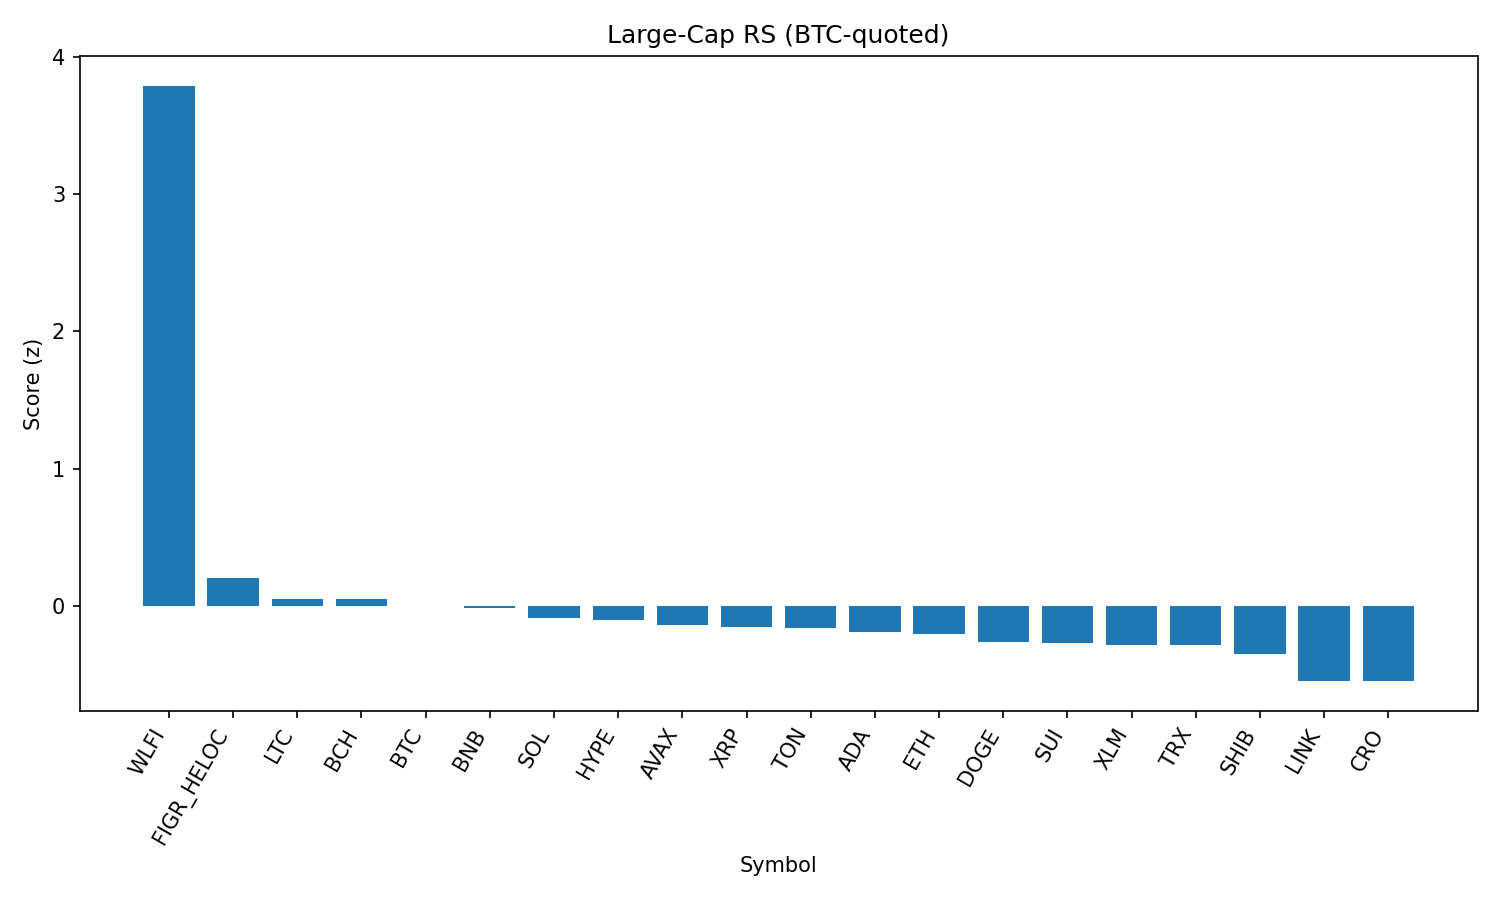

The table this chart was drawn from, first rows:
rank, name, symbol, price_btc, price_usd, pct_1h_btc, pct_24h_btc, pct_7d_btc, market_cap_rank, market_cap_usd, volume_usd, score
1, World Liberty Financial, WLFI, 1.96e-06, 0.2155, 5.528, 22.58, 0.0, 35, 5922528617, 842624320, 3.789
2, Figure Heloc, FIGR_HELOC, 9.34e-06, 1.028, 0.3471, 0.5684, 2.369, 17, 12586297496, 6750463, 0.2028
3, Litecoin, LTC, 0.001021, 112.4, 0.09527, 0.5317, 0.9235, 28, 8570831515, 253336240, 0.05147
4, Bitcoin Cash, BCH, 0.005399, 594.4, -0.122, -1.587, 8.16, 19, 11843755088, 420464991, 0.04999
5, Bitcoin, BTC, 1.0, 110080, 0.0, 0.0, 0.0, 1, 2192028316791, 23119020447, 0.0001098
6, BNB, BNB, 0.007788, 857.4, -0.1534, 1.997, -1.269, 5, 119307556858, 971711318, -0.01564
7, Solana, SOL, 0.001818, 200.1, 0.2048, -1.128, -1.616, 6, 108284027803, 3250881502, -0.08906
8, Hyperliquid, HYPE, 0.0004148, 45.67, -0.05888, -1.621, 2.795, 18, 12359093428, 217869763, -0.1017
9, Avalanche, AVAX, 0.0002213, 24.37, -0.4803, 0.9277, 1.496, 23, 10289898171, 300153025, -0.1373
10, XRP, XRP, 2.541e-05, 2.8, 0.01118, -0.8689, -1.486, 4, 166753437508, 2320779116, -0.15
11, Toncoin, TON, 2.778e-05, 3.06, 0.0413, -0.227, -3.294, 30, 7853296924, 106122259, -0.1613
12, Cardano, ADA, 7.43e-06, 0.8175, -0.05206, -0.9421, -1.449, 11, 29828786709, 891821772, -0.1862
13, Ethereum, ETH, 0.03872, 4262, -0.1749, -0.3514, -3.2, 2, 514195101014, 14562549273, -0.2052
14, Dogecoin, DOGE, 1.94e-06, 0.2133, -0.2297, -0.7546, -2.04, 9, 32154724942, 1092862303, -0.264
15, Sui, SUI, 3.014e-05, 3.32, -0.2113, -1.704, -0.2912, 20, 11841555642, 469385745, -0.2689
16, Stellar, XLM, 3.21e-06, 0.3537, -0.2712, -0.7134, -1.979, 22, 11218763655, 93884477, -0.2804
17, TRON, TRX, 2.96e-06, 0.3261, -0.04477, -0.833, -4.778, 10, 30880764278, 575432723, -0.2851
18, Shiba Inu, SHIB, 1.1066e-10, 1.218e-05, -0.3849, -0.8336, -2.494, 31, 7181159329, 116310558, -0.352
19, Chainlink, LINK, 0.0001993, 21.95, -0.4771, -0.9313, -7.14, 13, 14881567261, 560956968, -0.5454
20, Cronos, CRO, 2.42e-06, 0.2669, -0.1134, 1.37, -16.65, 26, 8975586897, 82417838, -0.5465
21, Hedera, HBAR, 1.94e-06, 0.2139, -0.4885, -1.516, -6.298, 25, 9070665323, 92921816, -0.5657
